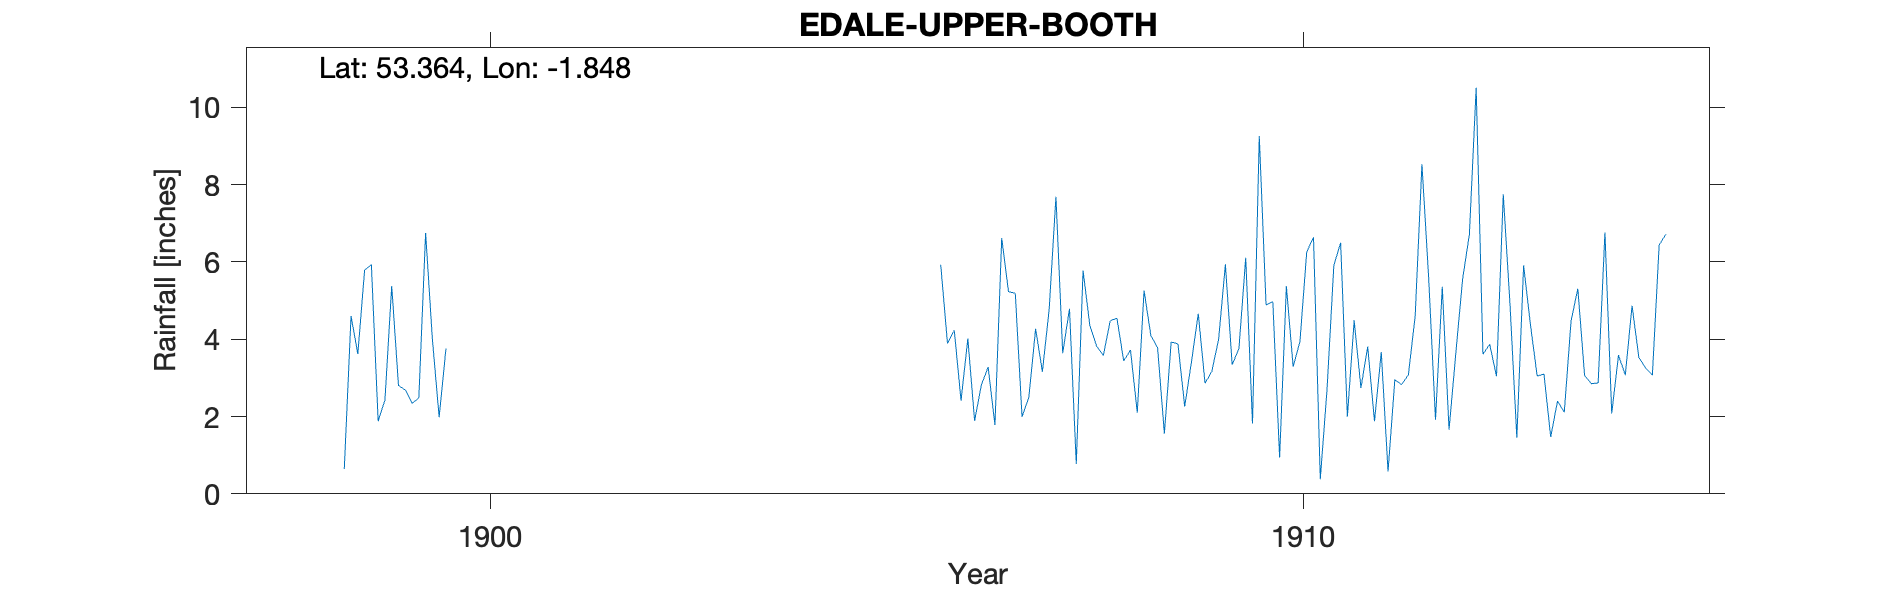

Source data for this figure (header and first rows):
EDALE-UPPER-BOOTH, , , , , , , , , , , , , , , , , , , , , , , 
Grid ref, SK102853, Long, -1.848, Lat, 53.36, Elevation, 910, ft., , , , , , , , , , , , , , , 
Station no, RR7351, , , , , , , , , , , , , , , , , , , , , , 
, 1890, 1891, 1892, 1893, 1894, 1895, 1896, 1897, 1898, 1899, 1900, 1901, 1902, 1903, 1904, 1905, 1906, 1907, 1908, 1909, 1910, 1911, 1912
January, , , , , , , , , , 5.93, , , , , , , 5.93, 1.99, 3.58, 2.26, 4.89, 2, 5.56
February, , , , , , , , , , 1.88, , , , , , , 3.89, 2.5, 4.48, 3.42, 4.97, 4.49, 1.92
March, , , , , , , , , , 2.43, , , , , , , 4.23, 4.27, 4.54, 4.66, 0.94, 2.74, 5.36
April, , , , , , , , , , 5.38, , , , , , , 2.41, 3.16, 3.44, 2.86, 5.37, 3.81, 1.66
May, , , , , , , , , , 2.8, , , , , , , 4.02, 4.77, 3.72, 3.17, 3.29, 1.88, 3.64
June, , , , , , , , , , 2.69, , , , , , , 1.89, 7.69, 2.1, 4, 3.94, 3.67, 5.56
July, , , , , , , , , , 2.34, , , , , , , 2.82, 3.64, 5.26, 5.94, 6.26, 0.58, 6.71
August, , , , , , , , , , 2.48, , , , , , , 3.28, 4.79, 4.1, 3.34, 6.64, 2.95, 10.51
September, , , , , , , , , 0.64, 6.75, , , , , , , 1.78, 0.77, 3.78, 3.76, 0.38, 2.83, 3.61
October, , , , , , , , , 4.6, 4, , , , , , , 6.62, 5.78, 1.56, 6.11, 2.71, 3.08, 3.87
November, , , , , , , , , 3.62, 1.98, , , , , , , 5.23, 4.36, 3.93, 1.82, 5.91, 4.6, 3.04
December, , , , , , , , , 5.79, 3.76, , , , , , , 5.19, 3.82, 3.88, 9.26, 6.5, 8.53, 7.75
Total, , , , , , , , , , 42.42, , , , , , , 47.29, 47.54, 44.37, 50.6, 51.8, 41.16, 59.19
NGR is Upper Booth. Altitudes match., , , , , , , , , , , , , , , , , , , , , , , 
1890s record has different observer and …, , , , , , , , , , , , , , , , , , , , , , , 
